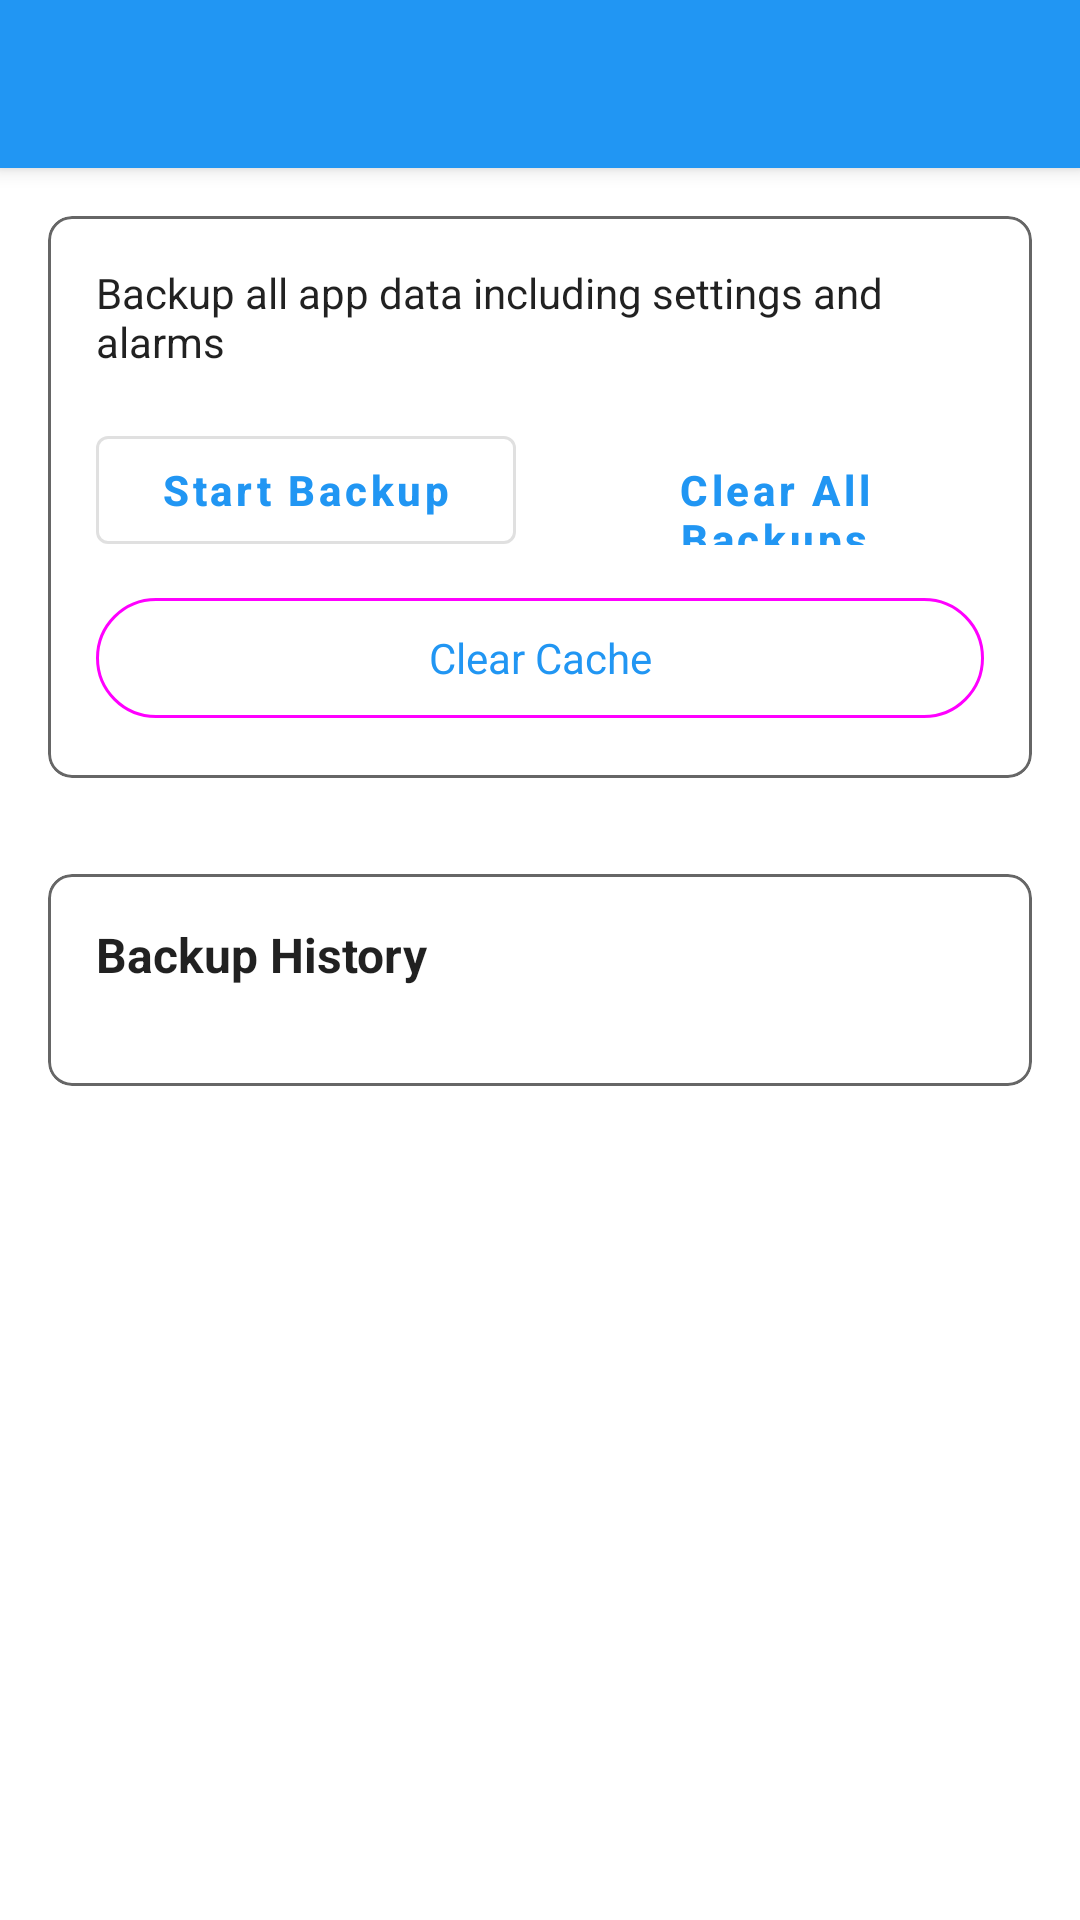

Android layout source for this screen:
<!-- AndroidManifest.xml: application theme Theme.App -->
<!-- res/layout/fragment_backup.xml -->
<?xml version="1.0" encoding="utf-8"?>
<LinearLayout xmlns:android="http://schemas.android.com/apk/res/android"
    xmlns:app="http://schemas.android.com/apk/res-auto"
    android:layout_width="match_parent"
    android:layout_height="match_parent"
    android:orientation="vertical">

    <androidx.appcompat.widget.Toolbar
        android:id="@+id/toolbar"
        android:layout_width="match_parent"
        android:layout_height="?attr/actionBarSize"
        android:background="?attr/colorPrimary"
        android:elevation="4dp"
        android:theme="@style/ThemeOverlay.MaterialComponents.Dark.ActionBar"
        app:popupTheme="@style/ThemeOverlay.MaterialComponents.Light" />

    <androidx.core.widget.NestedScrollView
        android:layout_width="match_parent"
        android:layout_height="match_parent">

        <LinearLayout
            android:layout_width="match_parent"
            android:layout_height="wrap_content"
            android:orientation="vertical"
            android:padding="16dp">

            <com.google.android.material.card.MaterialCardView
                android:layout_width="match_parent"
                android:layout_height="wrap_content"
                android:layout_marginBottom="16dp"
                app:cardCornerRadius="8dp"
                app:cardElevation="0dp"
                app:strokeWidth="1dp"
                app:strokeColor="?android:attr/textColorSecondary">

                <LinearLayout
                    android:layout_width="match_parent"
                    android:layout_height="wrap_content"
                    android:orientation="vertical"
                    android:padding="16dp">

                    <TextView
                        android:layout_width="match_parent"
                        android:layout_height="wrap_content"
                        android:text="@string/backup_description"
                        android:textSize="14sp"
                        android:textColor="?android:attr/textColorPrimary" />

                    <LinearLayout
                        android:layout_width="match_parent"
                        android:layout_height="wrap_content"
                        android:layout_marginTop="16dp"
                        android:orientation="horizontal">

                        <com.google.android.material.button.MaterialButton
                            android:id="@+id/start_backup_button"
                            android:layout_width="0dp"
                            android:layout_height="48dp"
                            android:layout_weight="1"
                            android:layout_marginEnd="8dp"
                            android:text="@string/start_backup"
                            android:textStyle="bold"
                            android:textSize="14sp"
                            android:textAllCaps="false"
                            android:gravity="center"
                            style="@style/Widget.MaterialComponents.Button.OutlinedButton" />

                        <com.google.android.material.button.MaterialButton
                            android:id="@+id/clear_all_backups_button"
                            android:layout_width="0dp"
                            android:layout_height="48dp"
                            android:layout_weight="1"
                            android:layout_marginStart="8dp"
                            android:text="@string/clear_all_backups"
                            android:textStyle="bold"
                            android:textSize="14sp"
                            android:textAllCaps="false"
                            android:gravity="center"
                            style="@style/Widget.MaterialComponents.Button.TextButton" />

                    </LinearLayout>

                    <com.google.android.material.button.MaterialButton
                        android:id="@+id/clear_cache_button"
                        android:layout_width="match_parent"
                        android:layout_height="48dp"
                        android:layout_marginTop="8dp"
                        android:text="@string/clear_cache"
                        android:textSize="14sp"
                        style="@style/Widget.Material3.Button.OutlinedButton"
                        app:icon="@drawable/ic_clear"
                        app:iconGravity="textStart" />

                </LinearLayout>

            </com.google.android.material.card.MaterialCardView>

            <TextView
                android:id="@+id/backup_status"
                android:layout_width="match_parent"
                android:layout_height="wrap_content"
                android:layout_marginTop="8dp"
                android:textSize="14sp"
                android:visibility="gone" />

            <com.google.android.material.progressindicator.LinearProgressIndicator
                android:id="@+id/backup_progress"
                android:layout_width="match_parent"
                android:layout_height="wrap_content"
                android:layout_marginTop="8dp"
                android:indeterminate="true"
                android:visibility="gone" />

            <com.google.android.material.card.MaterialCardView
                android:id="@+id/backup_history_card"
                android:layout_width="match_parent"
                android:layout_height="wrap_content"
                android:layout_marginTop="16dp"
                app:cardCornerRadius="8dp"
                app:cardElevation="0dp"
                app:strokeWidth="1dp"
                app:strokeColor="?android:attr/textColorSecondary">

                <LinearLayout
                    android:layout_width="match_parent"
                    android:layout_height="wrap_content"
                    android:orientation="vertical">

                    <TextView
                        android:layout_width="match_parent"
                        android:layout_height="wrap_content"
                        android:padding="16dp"
                        android:text="@string/backup_history"
                        android:textSize="16sp"
                        android:textStyle="bold"
                        android:textColor="?android:attr/textColorPrimary" />

                    <View
                        android:layout_width="match_parent"
                        android:layout_height="1dp"
                        android:alpha="0.12"
                        android:background="?android:attr/textColorPrimary" />

                    <androidx.recyclerview.widget.RecyclerView
                        android:id="@+id/backup_history_list"
                        android:layout_width="match_parent"
                        android:layout_height="wrap_content"
                        android:clipToPadding="false"
                        android:padding="8dp" />

                </LinearLayout>

            </com.google.android.material.card.MaterialCardView>

        </LinearLayout>

    </androidx.core.widget.NestedScrollView>

</LinearLayout>
<!-- resources referenced by this layout -->
<resources>
  <string name="backup_description">Backup all app data including settings and alarms</string>
  <string name="backup_history">Backup History</string>
  <string name="clear_all_backups">Clear All Backups</string>
  <string name="clear_cache">Clear Cache</string>
  <string name="start_backup">Start Backup</string>
  <style name="Theme.App" parent="Theme.MaterialComponents.DayNight.NoActionBar">
          <item name="colorPrimary">@color/primary</item>
          <item name="colorPrimaryDark">@color/primary_dark</item>
          <item name="colorAccent">@color/accent</item>
      </style>
  <color name="primary">#2196F3</color>
  <color name="primary_dark">#1976D2</color>
  <color name="accent">#FF4081</color>
</resources>
